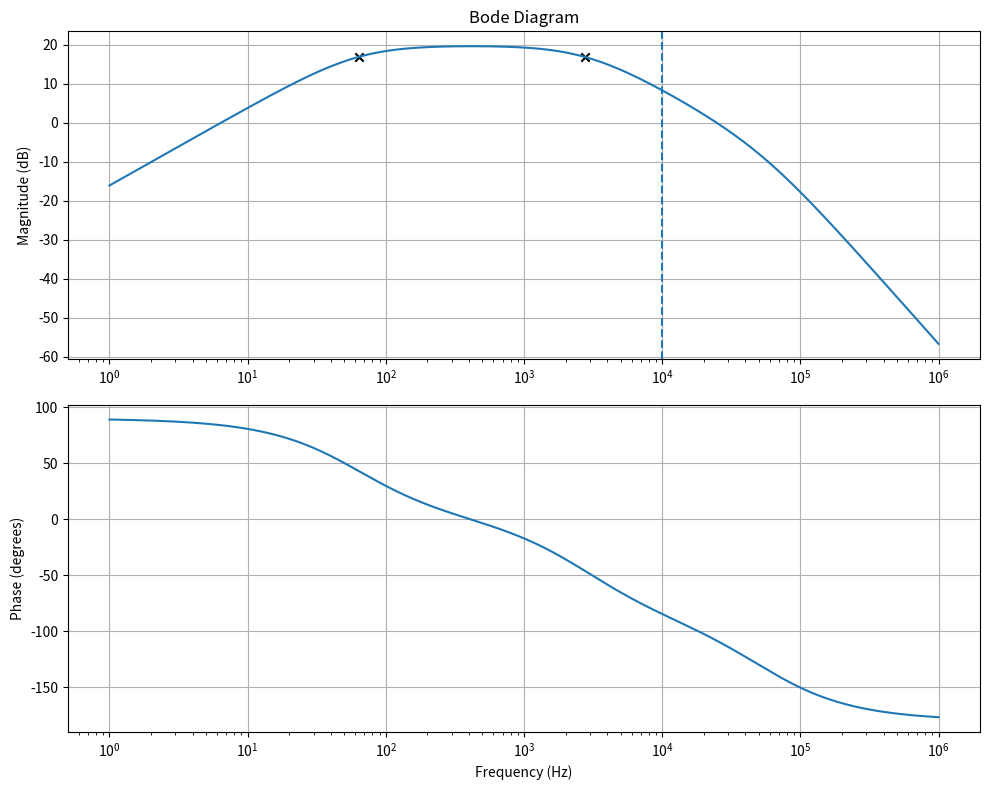

The script that saved this image:
import scipy as sp 
import scipy.signal as sig
import numpy as np
from sympy import *
import matplotlib.pyplot as plt 
from sympy import symbols, simplify, lambdify, I  # Import lambdify and I (imaginary unit) from SymPy

def lin2dB(val):
    return 20*np.log10(val)

vin, v1, vx, vo, s = symbols("V_{in} V_1 V_x V_o s")

#Passa-baixo

na = 70392
n  = 1e-9
k  = 1000

r1 = 3.33*k
r2 = 62.9*k
r3 = 120.8*k + k*na/(470000) 
r4 = 30*k + k*na/1600
r5 = 18*k
c1 = 0.9*n
c2 = 0.9*n
c3 = 40.7*n - n*na/470000

print(f"R1 = {r1/k:.3f} K   ;R2 = {r2/k:.3f} K")
print(f"R3 = {r3/k:.3f} K   ;R4 = {r4/k:.3f} K")
print(f"R5 = {r5/k:.3f} K   ;C1 = {c1*1e9:.3f} n")
print(f"C2 = {c2*1e9:.3f} n   ;C3 = {c3*1e9:.3f} n")
print("\n")
z1 = 1/(s*c1)
z2 = 1/(s*c2)
z3 = 1/(s*c3)


#Stage 1

vp  = vin* r3/(r2+z3)
if1 = vp/r5
s1  = solve( v1 - if1*r4 - vp,v1)
v1  = s1[0]

print("First Stage Output:")
pprint(v1)
print("\nLatex Eq.: \n"+latex(v1))

#Stage 2

# Vx = V1 - Vr1
saux = solve( vx*z2/(z2+r2) - vo,vx )
#pprint(saux)
vx = saux[0]

s2 = solve( 
    (vx - v1)/r1 + (vx)/(r2+z2) + (vx-vo)/z1
    ,vo)[0]

Fs = simplify( s2 /vin )

print( "Filter Transfer Function: " )
pprint(Fs)
print("\nLatex Eq.: \n"+latex(Fs))


num,den = fraction(Fs)
z       = solve( num,s )
p       = solve( den,s )

print("Filter Zeros: ")
print(z)
print("Filter Poles: ")
print(p)
print("Frequency:")
for n in p:
    print( f"{abs(n)/(2*np.pi)}" )
 
Fs_numeric = lambdify(s, Fs, 'numpy')

pmax = 6
pmin = 0

w = 2 * np.pi * np.logspace(pmin, pmax, 500)

s_values = 1j * w 
h = Fs_numeric(s_values) 

ind = np.where(np.isclose(20*np.log10(abs(h)), 16.9, atol=0.05))

print(ind)
plt.figure(figsize=(10, 8))
# Magnitude plot
plt.subplot(2, 1, 1)
plt.semilogx(w/(2*np.pi), 20 * np.log10(abs(h)))  # Convert magnitude to dB
plt.axvline( 10*k,linestyle="--" )
plt.scatter(
    [(w/(2*np.pi))[150], (w/(2*np.pi))[286] ],
    [20*np.log10(abs(h[150])),20*np.log10(abs(h[286]))] ,
     marker='x', color='black', label='Poles')
plt.title('Bode Diagram')
plt.ylabel('Magnitude (dB)')
plt.grid(True)

# Phase plot
plt.subplot(2, 1, 2)
plt.semilogx(w/(2*np.pi), np.angle(h, deg=True))  # Phase in degrees
plt.xlabel('Frequency (Hz)')
plt.ylabel('Phase (degrees)')
plt.grid(True)

plt.tight_layout()
plt.show()

MaxGain = max(abs(h))
MaxPos  = np.unravel_index(np.argmax(h),h.shape)
print("Max Gain: ",end="")
print(lin2dB(MaxGain))
print("Freq: ",end="")
print( w[MaxPos]/(2*np.pi) )
